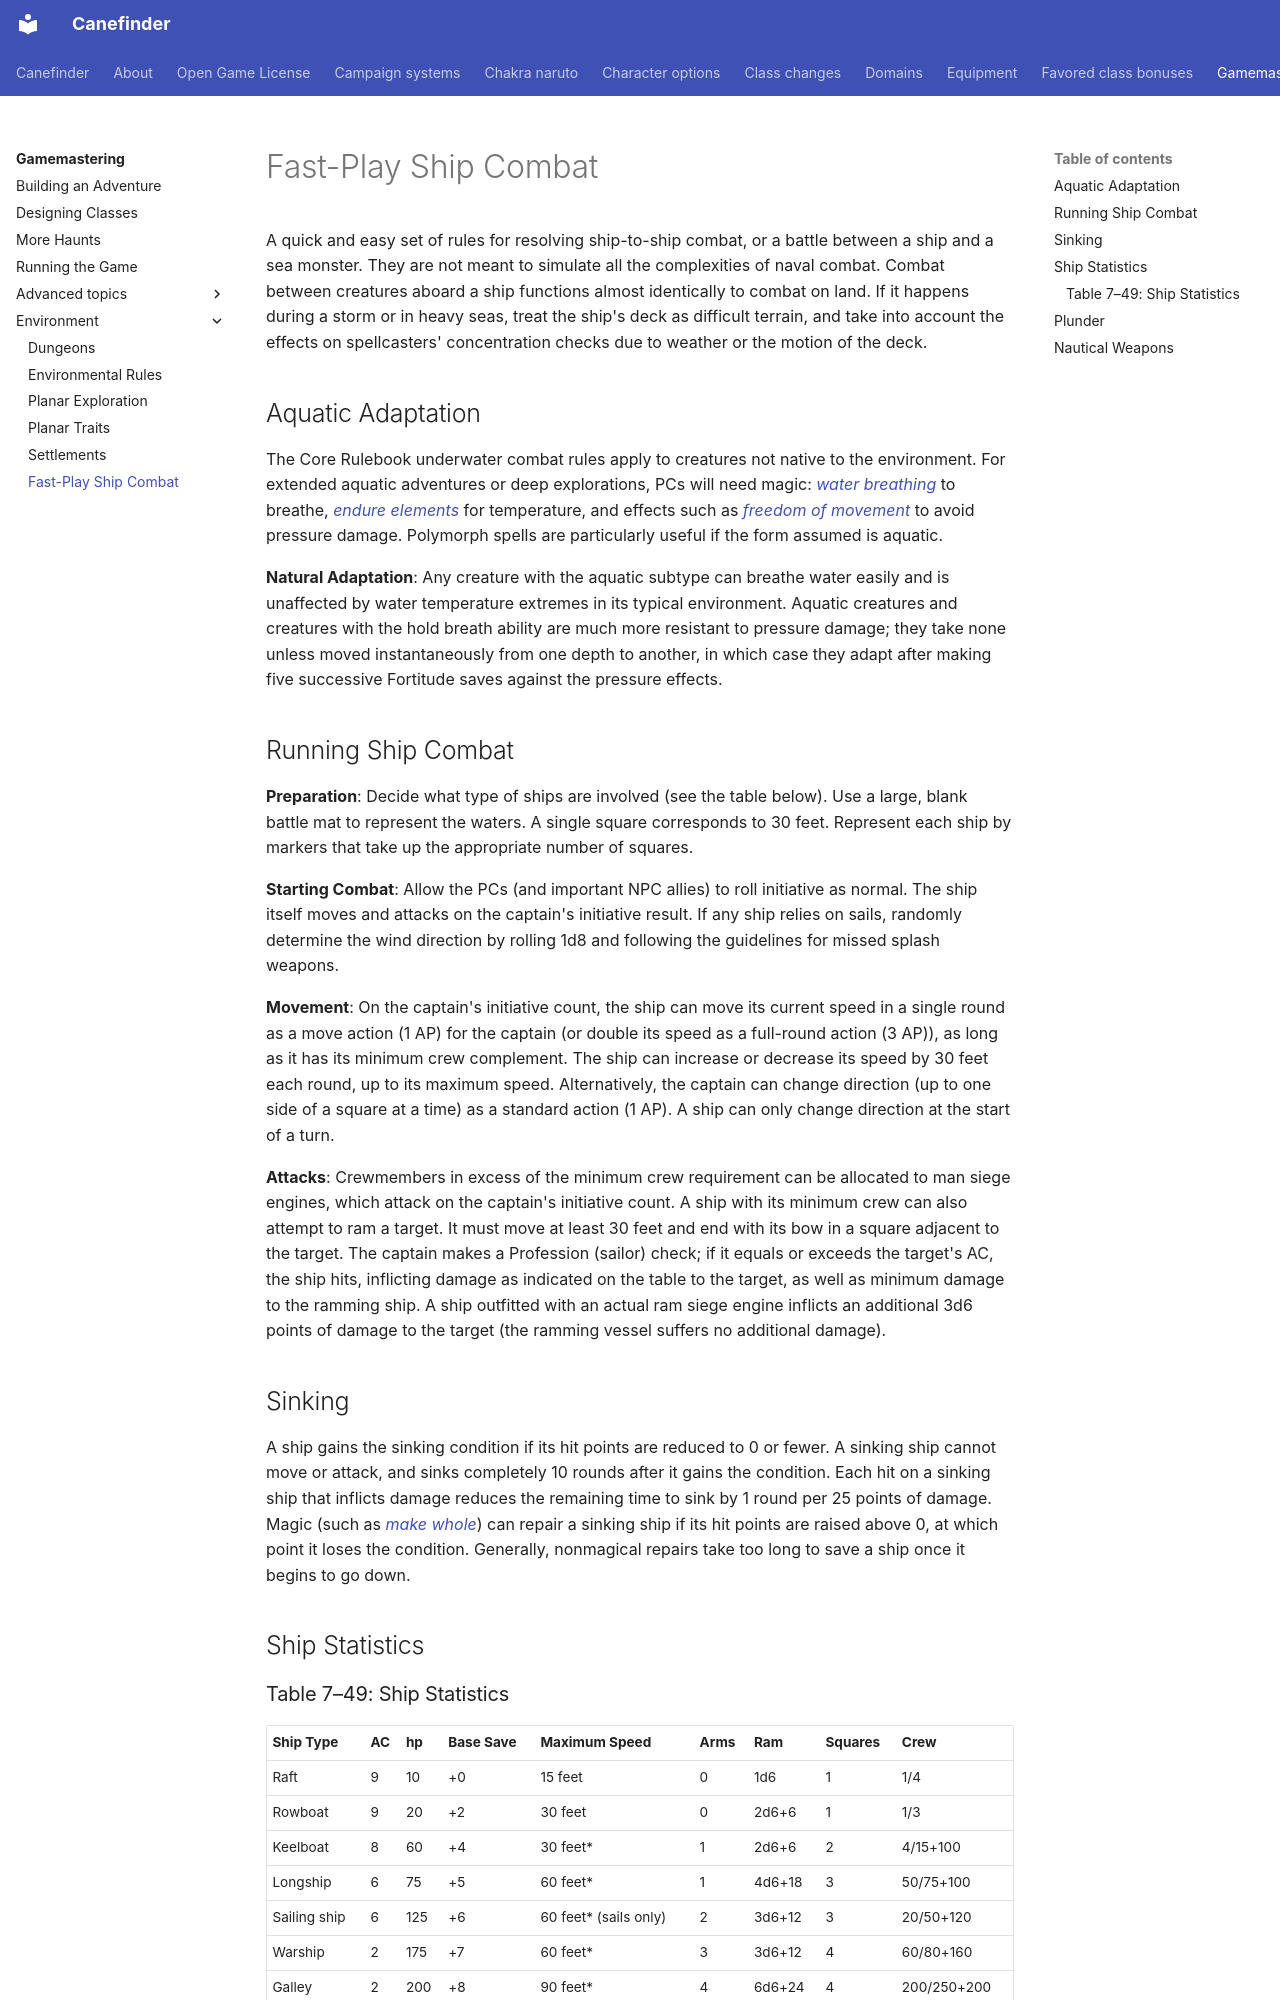

repository: canefinderhouserules/Canefinderhouserules · page: gamemastering/environment/ship-combat/index.html · generator: mkdocs

# Fast-Play Ship Combat

A quick and easy set of rules for resolving ship-to-ship combat, or a battle between a ship and a sea monster. They are not meant to simulate all the complexities of naval combat. Combat between creatures aboard a ship functions almost identically to combat on land. If it happens during a storm or in heavy seas, treat the ship's deck as difficult terrain, and take into account the effects on spellcasters' concentration checks due to weather or the motion of the deck.

## Aquatic Adaptation

The Core Rulebook underwater combat rules apply to creatures not native to the environment. For extended aquatic adventures or deep explorations, PCs will need magic: [*water breathing*](../../magic/spells/water-breathing.md) to breathe, [*endure elements*](../../magic/spells/endure-elements.md) for temperature, and effects such as [*freedom of movement*](../../magic/spells/freedom-of-movement.md) to avoid pressure damage. Polymorph spells are particularly useful if the form assumed is aquatic.

**Natural Adaptation**: Any creature with the aquatic subtype can breathe water easily and is unaffected by water temperature extremes in its typical environment. Aquatic creatures and creatures with the hold breath ability are much more resistant to pressure damage; they take none unless moved instantaneously from one depth to another, in which case they adapt after making five successive Fortitude saves against the pressure effects.

## Running Ship Combat

**Preparation**: Decide what type of ships are involved (see the table below). Use a large, blank battle mat to represent the waters. A single square corresponds to 30 feet. Represent each ship by markers that take up the appropriate number of squares.

**Starting Combat**: Allow the PCs (and important NPC allies) to roll initiative as normal. The ship itself moves and attacks on the captain's initiative result. If any ship relies on sails, randomly determine the wind direction by rolling 1d8 and following the guidelines for missed splash weapons.

**Movement**: On the captain's initiative count, the ship can move its current speed in a single round as a move action (1 AP) for the captain (or double its speed as a full-round action (3 AP)), as long as it has its minimum crew complement. The ship can increase or decrease its speed by 30 feet each round, up to its maximum speed. Alternatively, the captain can change direction (up to one side of a square at a time) as a standard action (1 AP). A ship can only change direction at the start of a turn.

**Attacks**: Crewmembers in excess of the minimum crew requirement can be allocated to man siege engines, which attack on the captain's initiative count. A ship with its minimum crew can also attempt to ram a target. It must move at least 30 feet and end with its bow in a square adjacent to the target. The captain makes a Profession (sailor) check; if it equals or exceeds the target's AC, the ship hits, inflicting damage as indicated on the table to the target, as well as minimum damage to the ramming ship. A ship outfitted with an actual ram siege engine inflicts an additional 3d6 points of damage to the target (the ramming vessel suffers no additional damage).

## Sinking

A ship gains the sinking condition if its hit points are reduced to 0 or fewer. A sinking ship cannot move or attack, and sinks completely 10 rounds after it gains the condition. Each hit on a sinking ship that inflicts damage reduces the remaining time to sink by 1 round per 25 points of damage. Magic (such as [*make whole*](../../magic/spells/make-whole.md)) can repair a sinking ship if its hit points are raised above 0, at which point it loses the condition. Generally, nonmagical repairs take too long to save a ship once it begins to go down.

## Ship Statistics
